The GitHub repository imurbi/Machine_Learning contains a labelled image folder "Machine_Learning" with 2 categories: helipad, no helipad. Examples follow, each with its label.

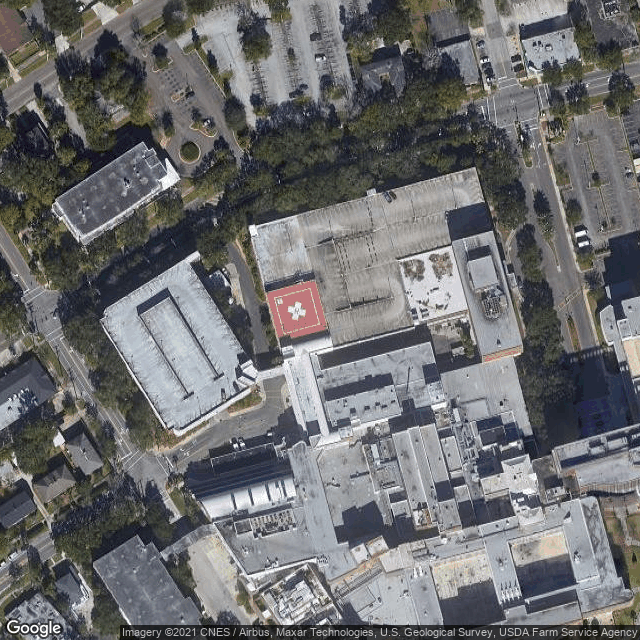
Label: helipad

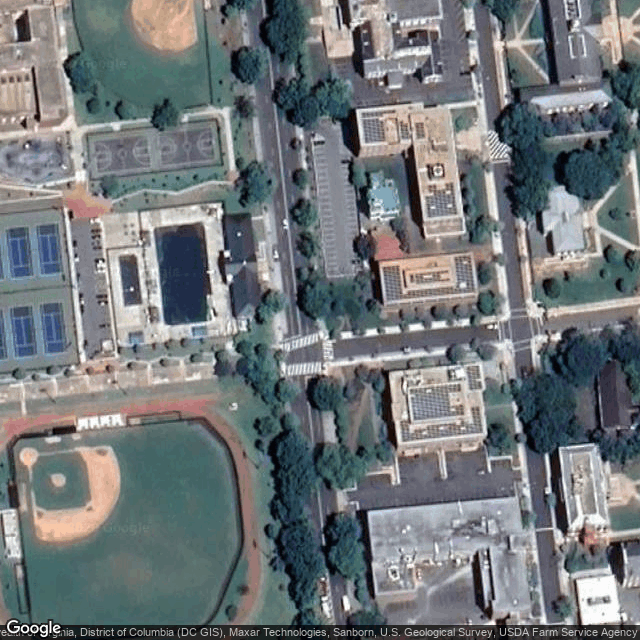
Label: no helipad

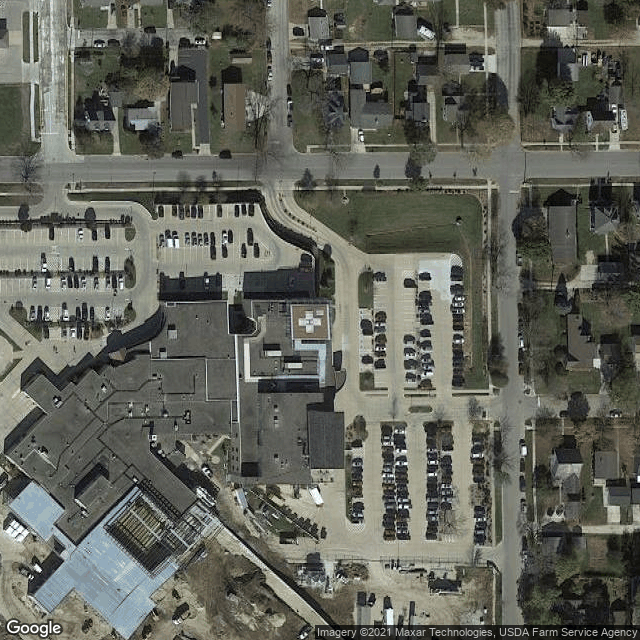
Label: helipad

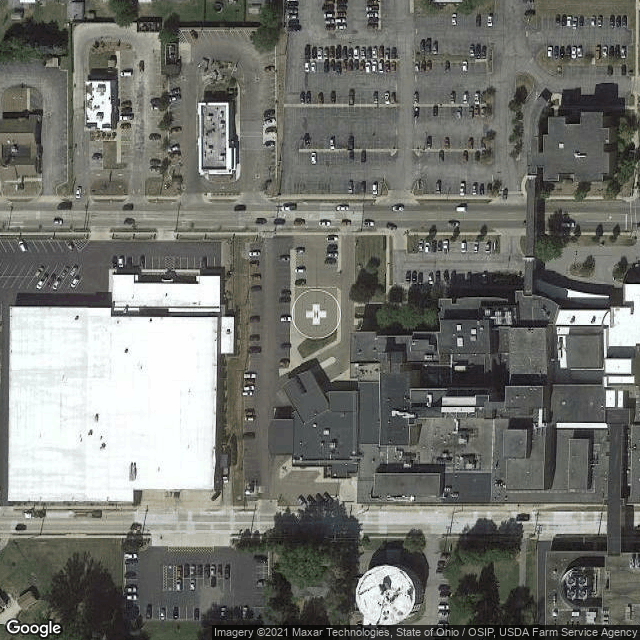
Label: helipad

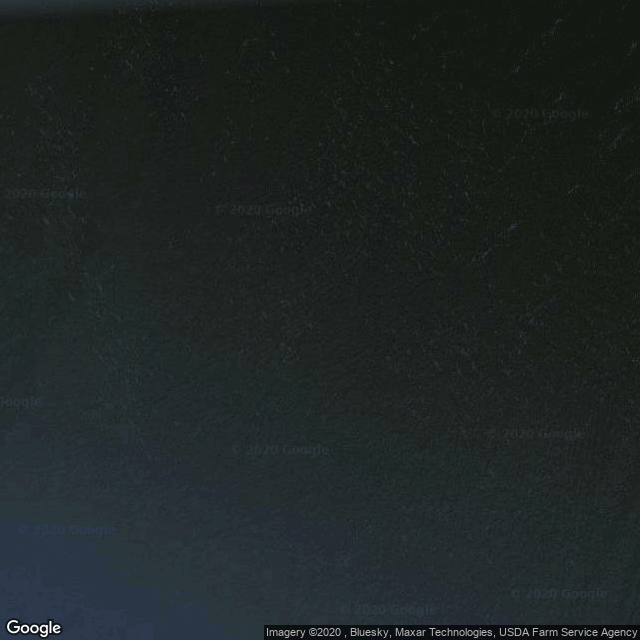
Label: no helipad

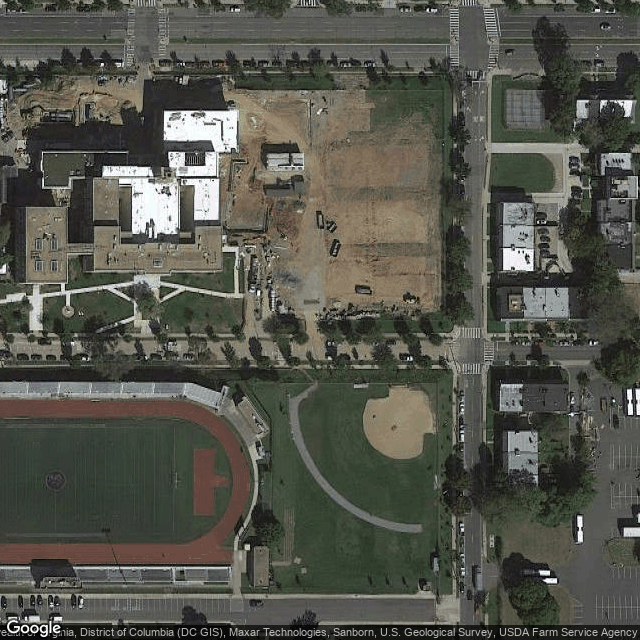
Label: no helipad
